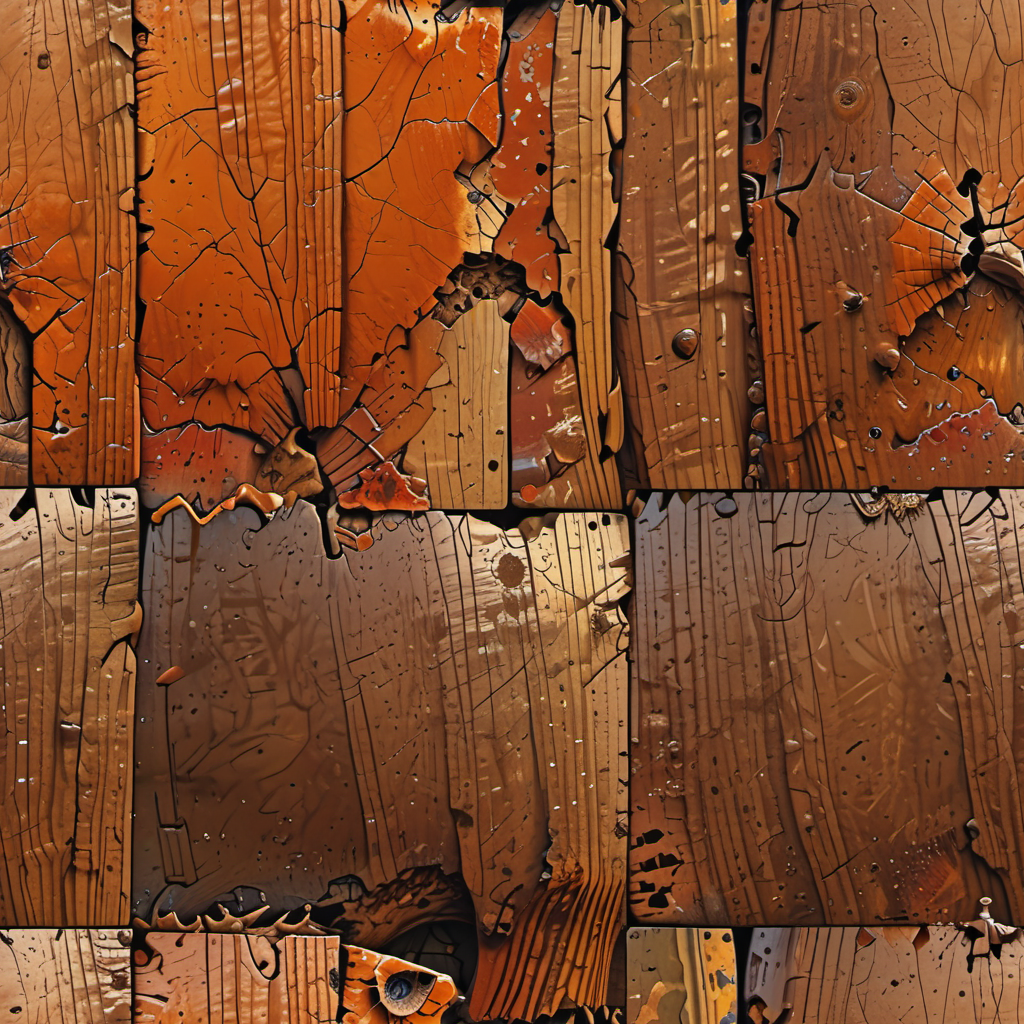
Generation parameters embedded in this image by AUTOMATIC1111 Stable Diffusion web UI or a fork of it (Forge, ...) (PNG 'parameters' text chunk):
((extremally close shoot)) (macro shoot), realistic, cinematic film still of texture raw pbr albedo photo flat texture
natural surface dusty wood  tiles weathered !colour paint splash! feature.splatter (feature.grit:-0.4) feature.scratches feature.cracks, scratchmarks, soft ambient occlusion shadow
  top down close-up <lora:TechMaker_v1-e6:1> top down close-up,  flyweight, hdr, wide angle, night , vignette, highly detailed, key visual, hdr, beefy, simple background, by, form, cold orange green red theme,  BREAK, realistic, ((photorealistic)), extremely detailed, glass reflection, dark shadows, hard light hard shadows, shallow depth of field,highly detailed, high budget Hollywood film, ((darkfull )) , detailed, focus on material, key visual, hdr, simple background, by, form, orange green red blue theme
Negative prompt: visible shadows, strong lights and shadows, sharp shadows, strong lights, blurry, photo-description, brand, right, name, logo, imprint, copyright, watermark, text, white text, signature, downloaded, company-branding, ugly, deformed, noisy, blurry
Steps: 8, Sampler: Euler A SGMUniform, CFG scale: 1.5, Seed: 1555019831, Size: 1024x1024, Model hash: 384fad53eb, Model: cinematix-lcm-L4, Tiling: True, Lora hashes: "TechMaker_v1-e6: 0a00153c6afc", Version: f0.0.17v1.8.0rc-latest-276-g29be1da7